Image classification data set "train" (Manav010203/kaggle_ques on GitHub). Class labels (3): bus, sedan, SUV.

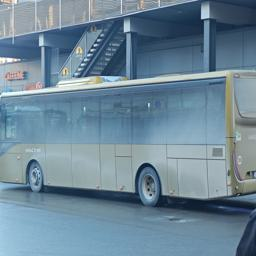
Label: bus

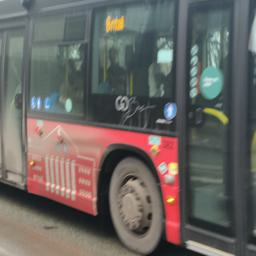
Label: bus

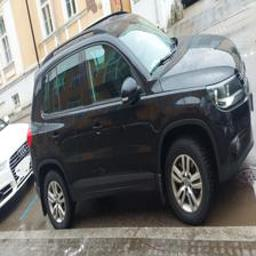
Label: SUV

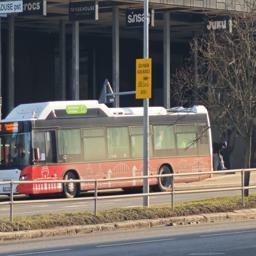
Label: bus

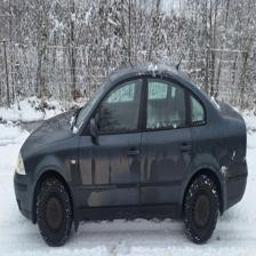
Label: sedan

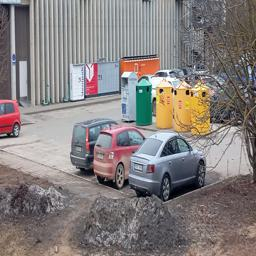
Label: sedan
